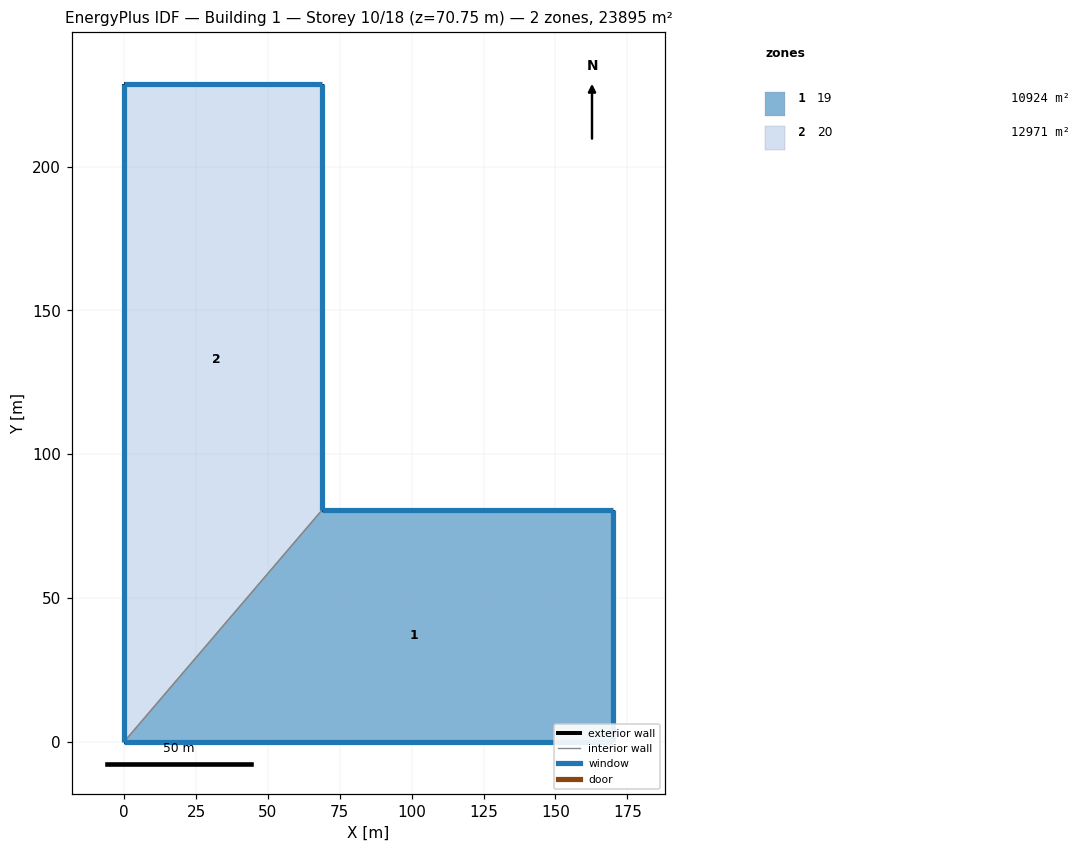
=== STOREY PLAN SPEC (per zone: floor XY polygon, exterior-wall plan segments, windows/doors) ===
zone 1: 19  (10923.6 m²)
  floor: (0.00, 0.00) (68.89, 80.65) (169.89, 80.65) (169.89, 0.00)
  exterior wall: (68.89, 80.65) – (169.89, 80.65)  [101.0 m]
    window: (169.88, 80.65) – (68.90, 80.65)  [1056.3 m²]
  exterior wall: (169.89, 80.65) – (169.89, 0.00)  [80.7 m]
    window: (169.89, 0.01) – (169.89, 80.64)  [211.3 m²]
  exterior wall: (169.89, 0.00) – (0.00, 0.00)  [169.9 m]
    window: (0.01, 0.00) – (169.88, 0.00)  [846.0 m²]
  interior walls: 1
zone 2: 20  (12971.0 m²)
  floor: (0.00, 0.00) (0.00, 228.61) (68.89, 228.61) (68.89, 80.65)
  exterior wall: (68.89, 228.61) – (68.89, 80.65)  [148.0 m]
    window: (68.89, 80.66) – (68.89, 228.60)  [387.6 m²]
  exterior wall: (0.00, 0.00) – (0.00, 228.61)  [228.6 m]
    window: (0.00, 228.60) – (0.00, 0.01)  [566.9 m²]
  exterior wall: (0.00, 228.61) – (68.89, 228.61)  [68.9 m]
    window: (68.88, 228.61) – (0.01, 228.61)  [720.4 m²]
  interior walls: 1

=== DERIVED (storey summary) ===
Building: Building 1
Storey: 10 of 18  (floor level z = 70.75 m)
Storey gross floor area: 23894.6 m²
Zones on this storey: 2
  - 19: floor 10923.6 m²; exterior wall 351.5 m (4598.1 m²); 3 window(s) 2113.5 m²; WWR 46.0%
  - 20: floor 12971.0 m²; exterior wall 445.5 m (5826.6 m²); 3 window(s) 1674.9 m²; WWR 28.7%
Zone adjacency (shared interzone walls):
  - 19 ↔ 20